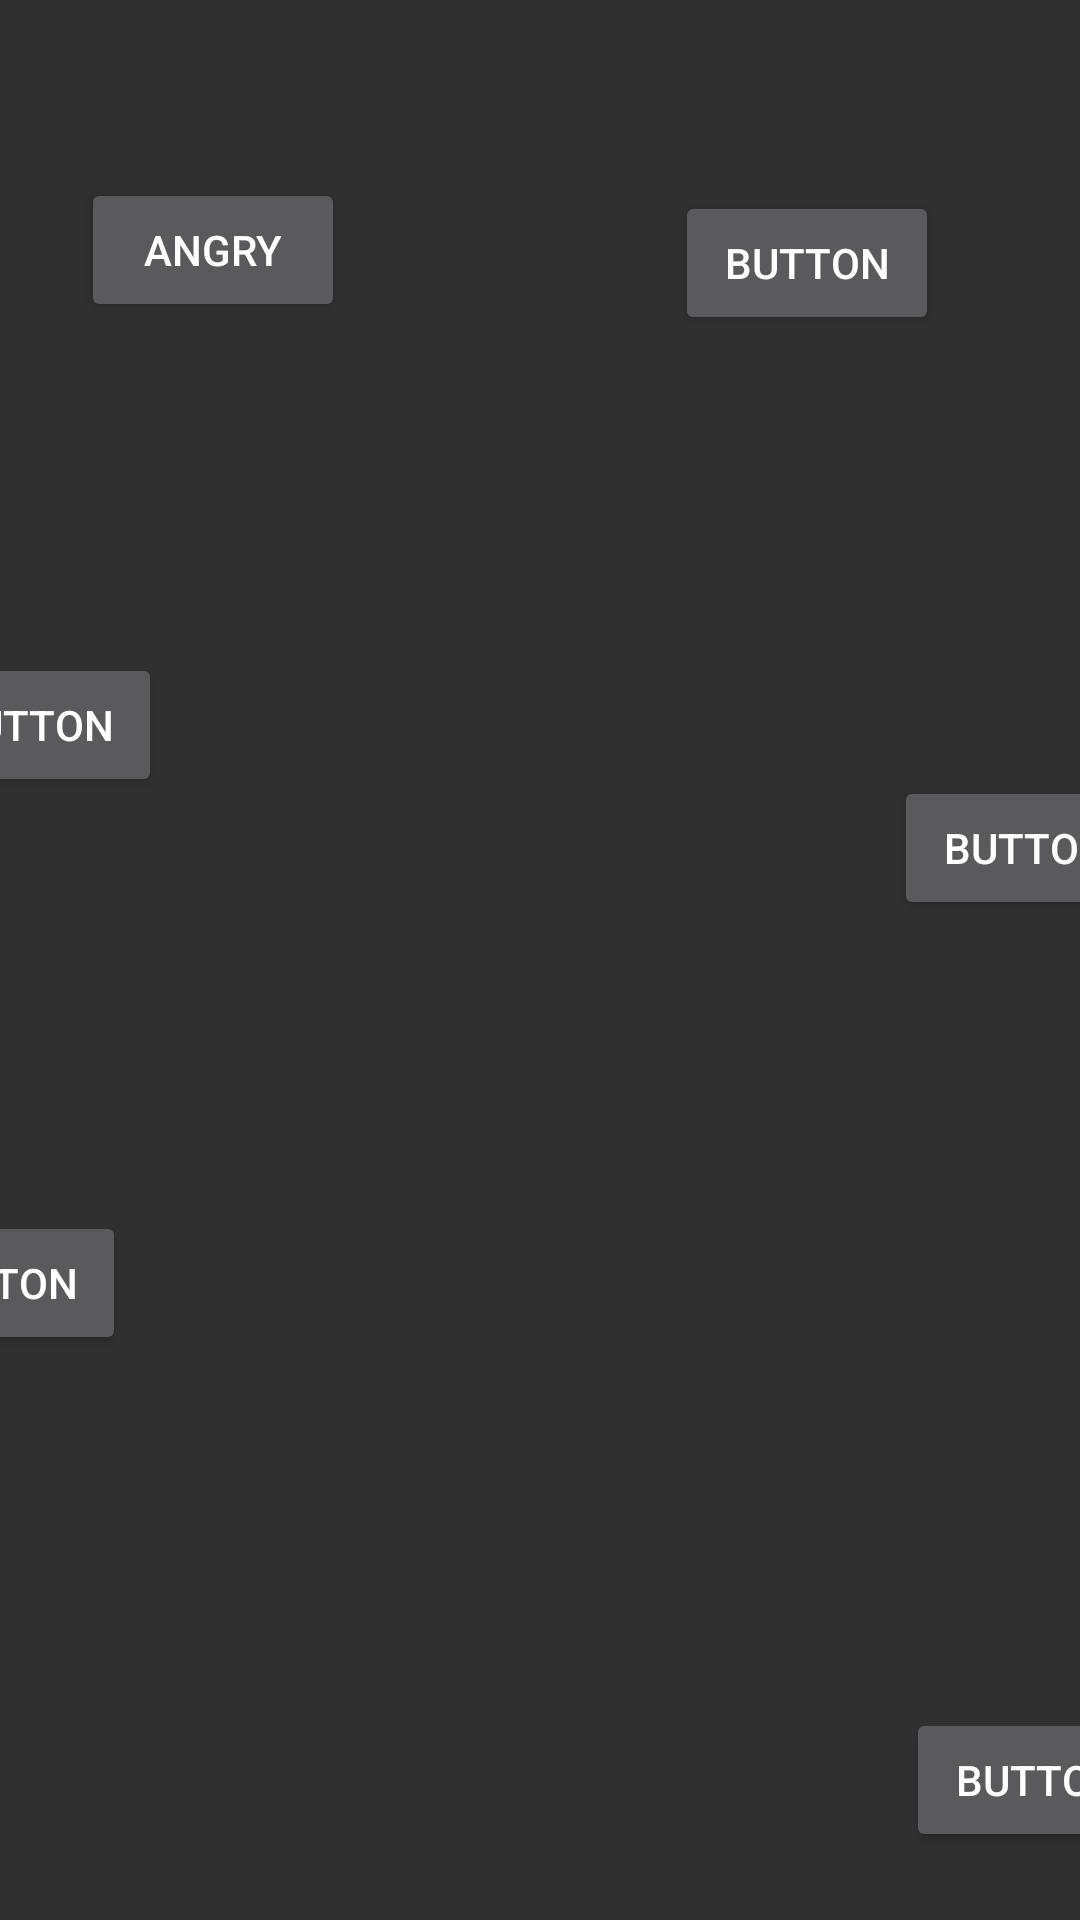

Produce the Android XML layout that renders to this screen, including the resource entries it uses.
<!-- AndroidManifest.xml: application theme Theme.AppCompat.NoActionBar -->
<!-- res/layout/activity_main_old.xml -->
<?xml version="1.0" encoding="utf-8"?>

<android.support.constraint.ConstraintLayout xmlns:android="http://schemas.android.com/apk/res/android"
    xmlns:app="http://schemas.android.com/apk/res-auto"
    xmlns:tools="http://schemas.android.com/tools"
    android:layout_width="match_parent"
    android:layout_height="match_parent"
    tools:context=".MainActivity">

    <Button
        android:id="@+id/button"
        android:layout_width="wrap_content"
        android:layout_height="wrap_content"
        android:layout_marginEnd="122dp"
        android:layout_marginLeft="39dp"
        android:layout_marginRight="122dp"
        android:layout_marginStart="39dp"
        android:layout_marginTop="41dp"
        android:onClick="angryButtonPress"
        android:text="Angry"
        app:layout_constraintBottom_toTopOf="@+id/button3"
        app:layout_constraintEnd_toStartOf="@+id/button2"
        app:layout_constraintStart_toStartOf="parent"
        app:layout_constraintTop_toTopOf="parent" />

    <Button
        android:id="@+id/button2"
        android:layout_width="wrap_content"
        android:layout_height="wrap_content"
        android:layout_marginBottom="32dp"
        android:layout_marginEnd="47dp"
        android:layout_marginLeft="249dp"
        android:layout_marginRight="47dp"
        android:layout_marginStart="249dp"
        android:layout_marginTop="41dp"
        android:text="Button"
        app:layout_constraintBottom_toTopOf="@+id/button4"
        app:layout_constraintEnd_toEndOf="parent"
        app:layout_constraintHorizontal_bias="1.0"
        app:layout_constraintStart_toStartOf="parent"
        app:layout_constraintTop_toTopOf="parent" />

    <Button
        android:id="@+id/button3"
        android:layout_width="wrap_content"
        android:layout_height="wrap_content"
        android:layout_marginEnd="122dp"
        android:layout_marginLeft="39dp"
        android:layout_marginRight="122dp"
        android:layout_marginStart="39dp"
        android:layout_marginTop="92dp"
        android:text="Button"
        app:layout_constraintBottom_toTopOf="@+id/button5"
        app:layout_constraintEnd_toStartOf="@+id/button4"
        app:layout_constraintStart_toStartOf="parent"
        app:layout_constraintTop_toBottomOf="@+id/button" />

    <Button
        android:id="@+id/button4"
        android:layout_width="wrap_content"
        android:layout_height="wrap_content"
        android:layout_marginBottom="120dp"
        android:layout_marginEnd="47dp"
        android:layout_marginLeft="122dp"
        android:layout_marginRight="47dp"
        android:layout_marginStart="122dp"
        android:layout_marginTop="92dp"
        android:text="Button"
        app:layout_constraintBottom_toTopOf="@+id/button6"
        app:layout_constraintEnd_toEndOf="parent"
        app:layout_constraintStart_toEndOf="@+id/button3"
        app:layout_constraintTop_toBottomOf="@+id/button2" />

    <Button
        android:id="@+id/button5"
        android:layout_width="wrap_content"
        android:layout_height="wrap_content"
        android:layout_marginBottom="170dp"
        android:layout_marginEnd="130dp"
        android:layout_marginLeft="31dp"
        android:layout_marginRight="130dp"
        android:layout_marginStart="31dp"
        android:layout_marginTop="120dp"
        android:text="Button"
        app:layout_constraintBottom_toBottomOf="parent"
        app:layout_constraintEnd_toStartOf="@+id/button6"
        app:layout_constraintStart_toStartOf="parent"
        app:layout_constraintTop_toBottomOf="@+id/button3" />

    <Button
        android:id="@+id/button6"
        android:layout_width="wrap_content"
        android:layout_height="wrap_content"
        android:layout_marginEnd="47dp"
        android:layout_marginLeft="130dp"
        android:layout_marginRight="47dp"
        android:layout_marginStart="130dp"
        android:layout_marginTop="120dp"
        android:text="Button"
        app:layout_constraintBottom_toBottomOf="parent"
        app:layout_constraintEnd_toEndOf="parent"
        app:layout_constraintStart_toEndOf="@+id/button5"
        app:layout_constraintTop_toBottomOf="@+id/button4" />

</android.support.constraint.ConstraintLayout>
<!-- resources referenced by this layout -->
<resources>

</resources>
